Run: headless pygame with SDL's dummy video driver; simulated clock (each Clock.tick advances the game by its frame time, no real sleeping); random seed 0; keys injected as events and as key.get_pressed() state; no mouse input.
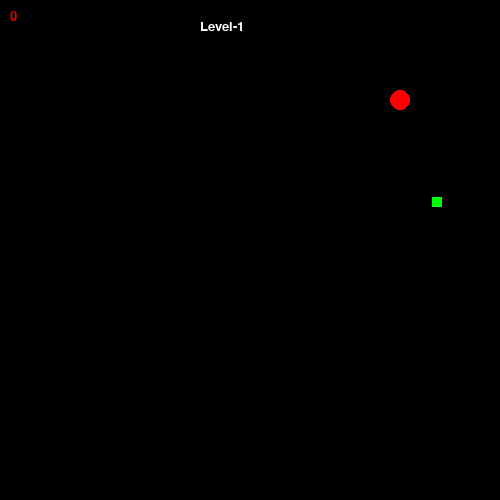
Frame 1 of 2 · flips 1–60 · no input
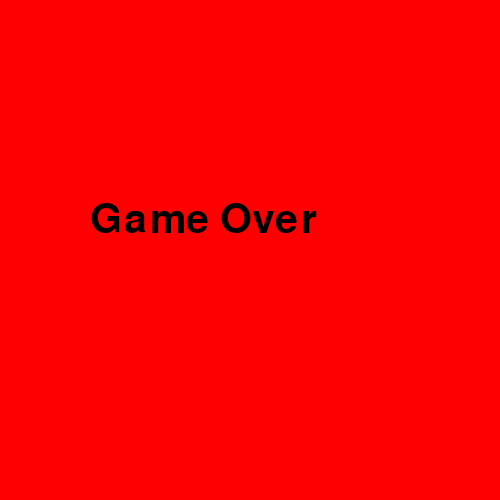
Frame 2 of 2 · flips 61–180 · tapped SPACE, RETURN · held RIGHT (→), D (game ended)

The pygame program that drew these frames:

import pygame, sys
import random, time

pygame.init()
screen = pygame.display.set_mode((500, 500))#main window
pygame.display.set_caption("Snake")
font = pygame.font.SysFont("Verdana", 60)
font_small = pygame.font.SysFont("Verdana", 20)
game_over = font.render("Game Over", True, (0, 0, 0))

class Snake:
    def __init__(self, x, y):
        self.size = 1
        self.elements = [[x,y]]#[x0,y0], [x1,x2], ...
        self.radius = 10
        self.dx = 5#to the right
        self.dy = 0
        self.is_add = False
        self.speed = 25
        self.score = 0
        self.level=1
    
    def draw(self):
        for element in self.elements:
            pygame.draw.circle(screen, (255, 0, 0), element, self.radius)
    
    def add_to_snake(self):
        self.size +=1
        self.score+=1
        self.elements.append([0,0])
        self.is_add = False
        if self.score%5==0:
            self.speed += 5
            self.level+=1

    def move(self):
        if self.is_add:
            self.add_to_snake()
            
        for i in range(self.size - 1, 0, -1):
            self.elements[i][0] = self.elements[i-1][0]
            self.elements[i][1] = self.elements[i-1][1]

        self.elements[0][0] += self.dx#first element is x-coordinate
        self.elements[0][1] += self.dy

    def eat(self, foodx, foody):
        x = self.elements[0][0]
        y = self.elements[0][1]
        if foodx <= x <=foodx + 10 and foody <= y <=foody + 10:
            return True
        return False

class Food:
    def __init__(self):
        self.x = random.randint(0,490)
        self.y = random.randint(0,490)

    def gen(self):
        self.x = random.randint(0,490)
        self.y = random.randint(0,490)

    def draw(self):
        pygame.draw.rect(screen, (0, 255, 0), (self.x, self.y, 10, 10))

snake = Snake(100, 100)
food = Food()
running = True
FPS = 30
step = 5

clock = pygame.time.Clock()

while running:
    clock.tick(snake.speed)
    for event in pygame.event.get():
        if event.type == pygame.QUIT:
            running = False
        if event.type == pygame.KEYDOWN:
            if event.key == pygame.K_RIGHT and snake.dx != -step:#direction of snake
                snake.dx = step
                snake.dy = 0
            if event.key == pygame.K_LEFT and snake.dx != step:
                snake.dx = -step
                snake.dy = 0
            if event.key == pygame.K_UP and snake.dy != step:
                snake.dx = 0
                snake.dy = -step
            if event.key == pygame.K_DOWN and snake.dy != -step:
                snake.dx = 0
                snake.dy = step

    if snake.eat(food.x, food.y):
        snake.is_add = True
        food.gen()

    if snake.elements[0][0] > 490 or snake.elements[0][0] < 10 or snake.elements[0][1] > 490 or snake.elements[0][1] < 10:
        time.sleep(1)        
        screen.fill((255, 0, 0))
        screen.blit(game_over, (90,200))
          
        pygame.display.update()
        time.sleep(2)
        pygame.quit()
        sys.exit() 


    snake.move()
    screen.fill((0, 0, 0))

    scores = font_small.render(str(snake.score), True, (225,0,0))
    screen.blit(scores, (10,10))
    lev = font_small.render("Level-"+str(snake.level), True, (255, 255, 255))
    screen.blit(lev, (200,20))
    
    snake.draw()
    food.draw()
    pygame.display.flip()
pygame.quit()
quit()
